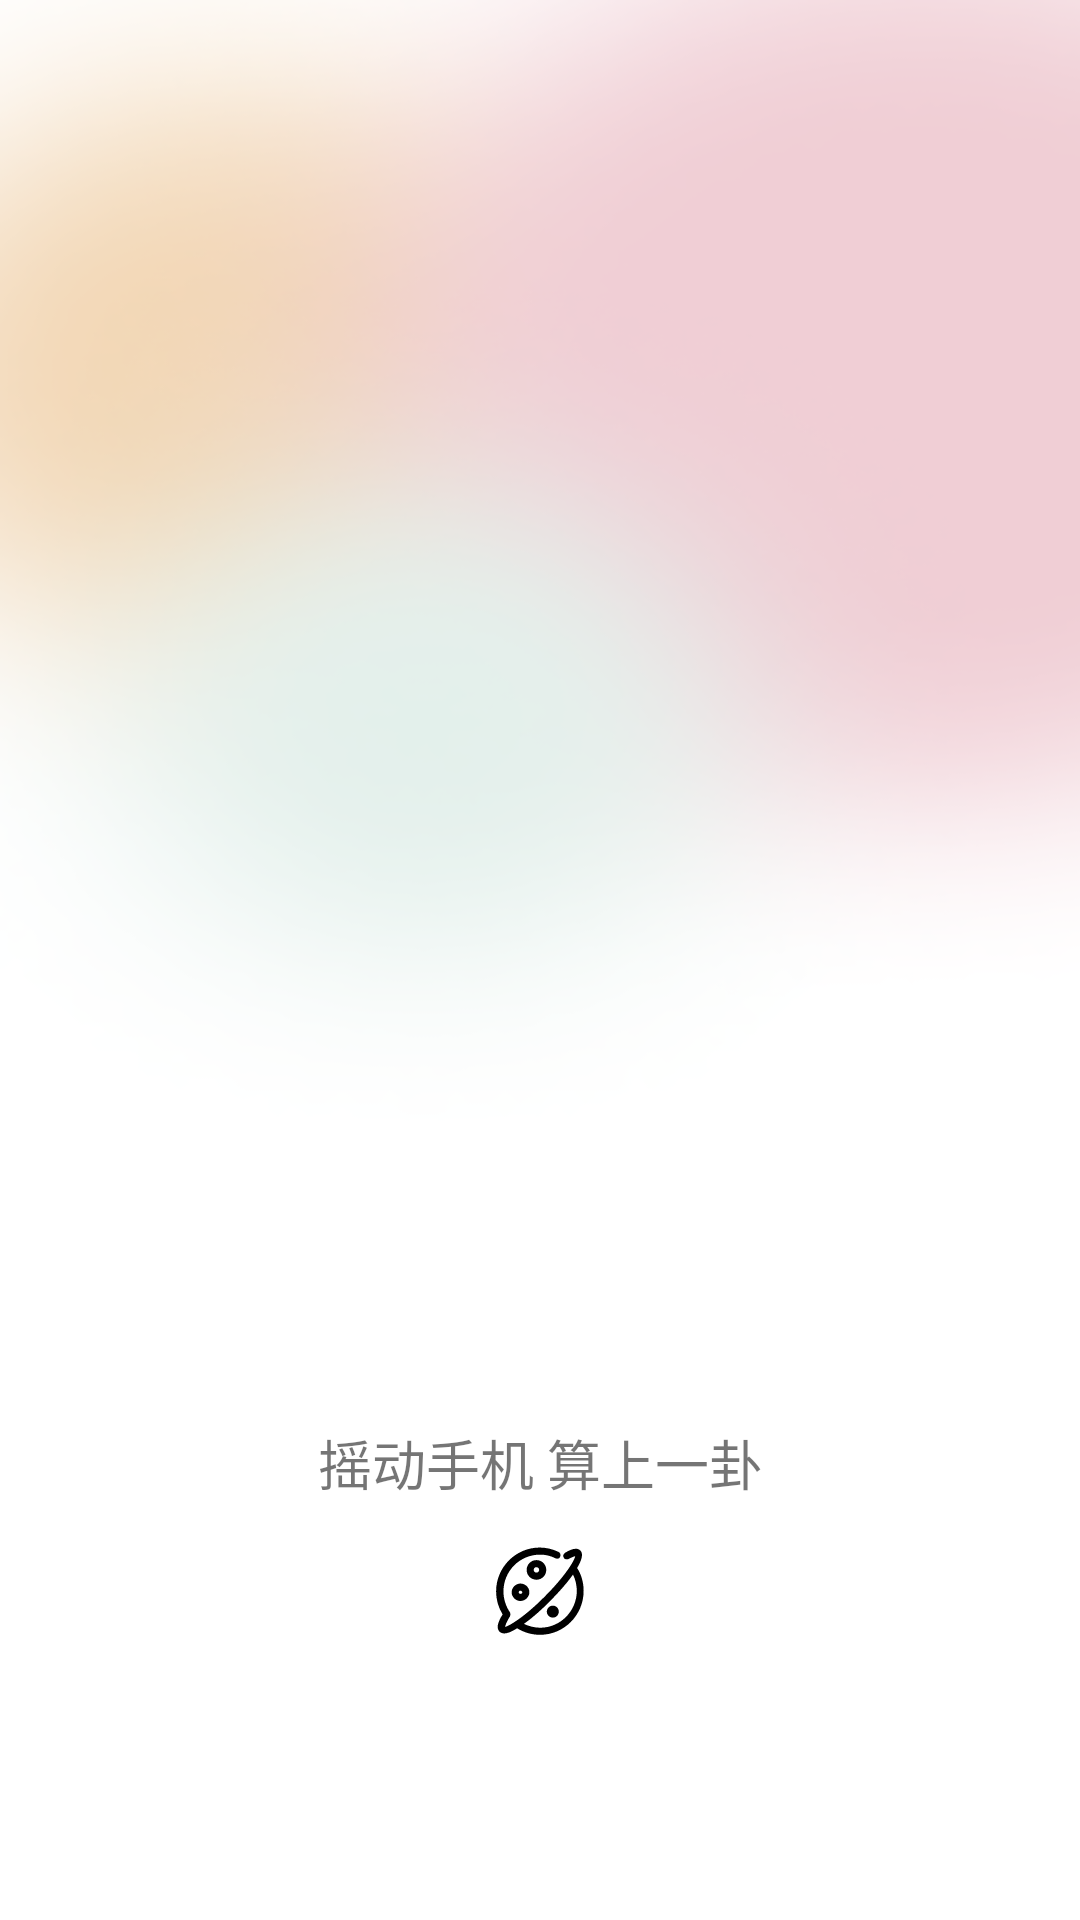

Here is an Android app screen rendered from its layout file. Give the layout XML and the strings, colors and styles it references.
<!-- AndroidManifest.xml: activity theme Theme.MyApplication -->
<!-- res/layout/activity_shake.xml -->
<?xml version="1.0" encoding="utf-8"?>
<androidx.constraintlayout.widget.ConstraintLayout xmlns:android="http://schemas.android.com/apk/res/android"
    xmlns:app="http://schemas.android.com/apk/res-auto"
    xmlns:tools="http://schemas.android.com/tools"
    android:layout_width="match_parent"
    android:layout_height="match_parent"
    android:background="@drawable/screen_0"
    tools:context=".activity.ShakeActivity">


    <LinearLayout
        android:layout_width="wrap_content"
        android:layout_height="wrap_content"
        app:layout_constraintTop_toTopOf="parent"
        app:layout_constraintBottom_toBottomOf="parent"
        app:layout_constraintLeft_toLeftOf="parent"
        app:layout_constraintRight_toRightOf="parent"
        android:orientation="vertical">

        <ImageView
            android:layout_width="350sp"
            android:layout_height="350sp"
            android:id="@+id/bagua_image"
            android:layout_marginBottom="35dp"
            />

        <TextView
            android:id="@+id/shake_text"
            android:layout_width="match_parent"
            android:layout_height="wrap_content"
            android:gravity="center_horizontal"
            android:text="摇动手机 算上一卦"
            android:textSize="18dp"
            />

        <ImageView
            android:layout_width="match_parent"
            android:layout_height="40dp"
            android:src="@drawable/ic_xingzuo"
            android:gravity="center_horizontal"
            android:layout_marginTop="10dp"
            />

    </LinearLayout>

</androidx.constraintlayout.widget.ConstraintLayout>
<!-- resources referenced by this layout -->
<resources>
  <!-- drawable ic_xingzuo: vector/xml drawable (drawable, 2957 chars, omitted) -->
  <!-- drawable screen_0: png bitmap (drawable, 66326 bytes) -->
  <style name="Theme.MyApplication" parent="Theme.AppCompat.Light.NoActionBar">
          
          <item name="colorPrimary">@color/purple_500</item>
  
          <item name="colorOnPrimary">@color/white</item>
          
          <item name="colorSecondary">@color/teal_200</item>
          <item name="colorSecondaryVariant">@color/teal_700</item>
          <item name="colorOnSecondary">@color/black</item>
          
          <item name="android:statusBarColor" tools:targetApi="l">?attr/colorPrimaryVariant</item>
          
      </style>
  <color name="purple_500">#FF6200EE</color>
  <color name="white">#FFFFFFFF</color>
  <color name="teal_200">#FF03DAC5</color>
  <color name="teal_700">#FF018786</color>
  <color name="black">#FF000000</color>
</resources>
